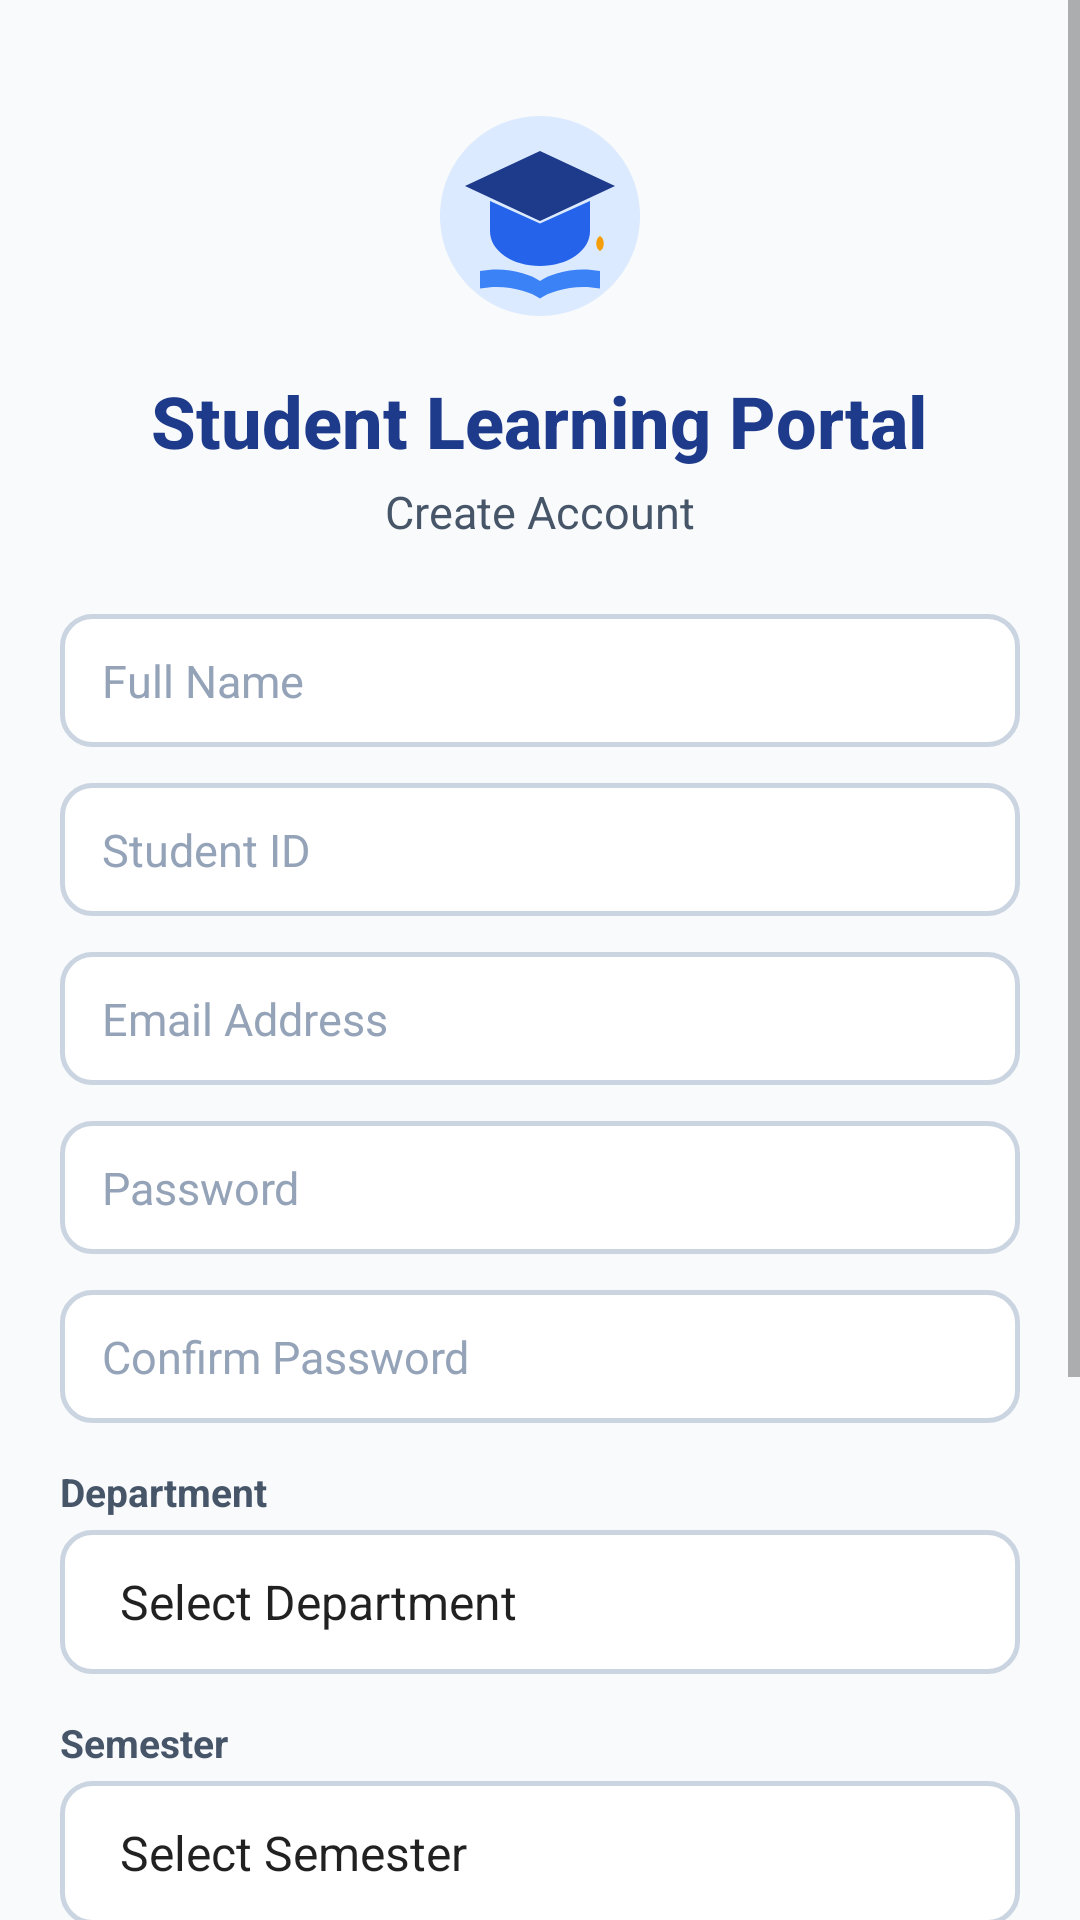

Android layout source for this screen:
<!-- AndroidManifest.xml: application theme Theme.StudentLearningPortal -->
<!-- res/layout/activity_create_account.xml -->
<?xml version="1.0" encoding="utf-8"?>
<RelativeLayout xmlns:android="http://schemas.android.com/apk/res/android"
    android:layout_width="match_parent"
    android:layout_height="match_parent"
    android:background="@color/background">

    <ScrollView
        android:id="@+id/scrollViewCreateAccount"
        android:layout_width="match_parent"
        android:layout_height="match_parent"
        android:fillViewport="true">

        <RelativeLayout
            android:layout_width="match_parent"
            android:layout_height="wrap_content"
            android:padding="20dp">

            
            <ImageView
                android:id="@+id/ivLogo"
                android:layout_width="80dp"
                android:layout_height="80dp"
                android:layout_alignParentTop="true"
                android:layout_centerHorizontal="true"
                android:layout_marginTop="12dp"
                android:contentDescription="@string/app_name"
                android:src="@drawable/ic_student_portal" />

            
            <TextView
                android:id="@+id/tvTitle"
                android:layout_width="wrap_content"
                android:layout_height="wrap_content"
                android:layout_below="@id/ivLogo"
                android:layout_centerHorizontal="true"
                android:layout_marginTop="12dp"
                android:fontFamily="sans-serif-medium"
                android:text="@string/title_student_learning_portal"
                android:textColor="@color/primary"
                android:textSize="24sp"
                android:textStyle="bold" />

            
            <TextView
                android:id="@+id/tvSubtitle"
                android:layout_width="wrap_content"
                android:layout_height="wrap_content"
                android:layout_below="@id/tvTitle"
                android:layout_centerHorizontal="true"
                android:layout_marginTop="4dp"
                android:layout_marginBottom="16dp"
                android:text="@string/title_create_account"
                android:textColor="@color/text_secondary"
                android:textSize="15sp" />

            
            <EditText
                android:id="@+id/etFullName"
                android:layout_width="match_parent"
                android:layout_height="wrap_content"
                android:layout_below="@id/tvSubtitle"
                android:layout_marginTop="8dp"
                android:background="@drawable/edit_text_bg"
                android:hint="@string/hint_full_name"
                android:importantForAutofill="no"
                android:inputType="textPersonName|textCapWords"
                android:textColor="@color/text_primary"
                android:textColorHint="@color/text_hint"
                android:textSize="15sp" />

            
            <EditText
                android:id="@+id/etStudentId"
                android:layout_width="match_parent"
                android:layout_height="wrap_content"
                android:layout_below="@id/etFullName"
                android:layout_marginTop="12dp"
                android:background="@drawable/edit_text_bg"
                android:hint="@string/hint_student_id"
                android:importantForAutofill="no"
                android:inputType="text"
                android:textColor="@color/text_primary"
                android:textColorHint="@color/text_hint"
                android:textSize="15sp" />

            
            <EditText
                android:id="@+id/etEmail"
                android:layout_width="match_parent"
                android:layout_height="wrap_content"
                android:layout_below="@id/etStudentId"
                android:layout_marginTop="12dp"
                android:background="@drawable/edit_text_bg"
                android:hint="@string/hint_email"
                android:importantForAutofill="no"
                android:inputType="textEmailAddress"
                android:textColor="@color/text_primary"
                android:textColorHint="@color/text_hint"
                android:textSize="15sp" />

            
            <EditText
                android:id="@+id/etPassword"
                android:layout_width="match_parent"
                android:layout_height="wrap_content"
                android:layout_below="@id/etEmail"
                android:layout_marginTop="12dp"
                android:background="@drawable/edit_text_bg"
                android:hint="@string/hint_password"
                android:importantForAutofill="no"
                android:inputType="textPassword"
                android:textColor="@color/text_primary"
                android:textColorHint="@color/text_hint"
                android:textSize="15sp" />

            
            <EditText
                android:id="@+id/etConfirmPassword"
                android:layout_width="match_parent"
                android:layout_height="wrap_content"
                android:layout_below="@id/etPassword"
                android:layout_marginTop="12dp"
                android:background="@drawable/edit_text_bg"
                android:hint="@string/hint_confirm_password"
                android:importantForAutofill="no"
                android:inputType="textPassword"
                android:textColor="@color/text_primary"
                android:textColorHint="@color/text_hint"
                android:textSize="15sp" />

            
            <TextView
                android:id="@+id/tvDepartmentLabel"
                android:layout_width="wrap_content"
                android:layout_height="wrap_content"
                android:layout_below="@id/etConfirmPassword"
                android:layout_marginTop="14dp"
                android:layout_marginBottom="4dp"
                android:text="@string/label_department"
                android:textColor="@color/text_secondary"
                android:textSize="13sp"
                android:textStyle="bold" />

            
            <Spinner
                android:id="@+id/spinnerDepartment"
                android:layout_width="match_parent"
                android:layout_height="48dp"
                android:layout_below="@id/tvDepartmentLabel"
                android:background="@drawable/spinner_bg"
                android:entries="@array/departments_array"
                android:spinnerMode="dropdown" />

            
            <TextView
                android:id="@+id/tvSemesterLabel"
                android:layout_width="wrap_content"
                android:layout_height="wrap_content"
                android:layout_below="@id/spinnerDepartment"
                android:layout_marginTop="14dp"
                android:layout_marginBottom="4dp"
                android:text="@string/label_semester"
                android:textColor="@color/text_secondary"
                android:textSize="13sp"
                android:textStyle="bold" />

            
            <Spinner
                android:id="@+id/spinnerSemester"
                android:layout_width="match_parent"
                android:layout_height="48dp"
                android:layout_below="@id/tvSemesterLabel"
                android:background="@drawable/spinner_bg"
                android:entries="@array/semesters_array"
                android:spinnerMode="dropdown" />

            
            <TextView
                android:id="@+id/tvDateLabel"
                android:layout_width="wrap_content"
                android:layout_height="wrap_content"
                android:layout_below="@id/spinnerSemester"
                android:layout_marginTop="14dp"
                android:layout_marginBottom="4dp"
                android:text="@string/label_date_of_admission"
                android:textColor="@color/text_secondary"
                android:textSize="13sp"
                android:textStyle="bold" />

            
            <EditText
                android:id="@+id/etDateOfAdmission"
                android:layout_width="match_parent"
                android:layout_height="wrap_content"
                android:layout_below="@id/tvDateLabel"
                android:background="@drawable/edit_text_bg"
                android:clickable="true"
                android:cursorVisible="false"
                android:drawableEnd="@drawable/ic_calendar"
                android:drawablePadding="10dp"
                android:focusable="false"
                android:hint="@string/hint_date_of_admission"
                android:importantForAutofill="no"
                android:inputType="none"
                android:textColor="@color/text_primary"
                android:textColorHint="@color/text_hint"
                android:textSize="15sp" />

            
            <androidx.appcompat.widget.AppCompatButton
                android:id="@+id/btnCreateAccount"
                android:layout_width="match_parent"
                android:layout_height="52dp"
                android:layout_below="@id/etDateOfAdmission"
                android:layout_marginTop="22dp"
                android:background="@drawable/button_primary_bg"
                android:fontFamily="sans-serif-medium"
                android:text="@string/btn_create_account"
                android:textAllCaps="false"
                android:textColor="@color/white"
                android:textSize="16sp" />

            
            <TextView
                android:id="@+id/tvAlreadyAccount"
                android:layout_width="wrap_content"
                android:layout_height="wrap_content"
                android:layout_below="@id/btnCreateAccount"
                android:layout_centerHorizontal="true"
                android:layout_marginTop="14dp"
                android:layout_marginBottom="24dp"
                android:padding="8dp"
                android:text="@string/link_already_have_account"
                android:textColor="@color/secondary"
                android:textSize="14sp" />

        </RelativeLayout>
    </ScrollView>
</RelativeLayout>
<!-- resources referenced by this layout -->
<resources>
  <string-array name="departments_array">
          <item>Select Department</item>
          <item>Computer Science</item>
          <item>Software Engineering</item>
          <item>Information Technology</item>
          <item>Artificial Intelligence</item>
      </string-array>
  <string-array name="semesters_array">
          <item>Select Semester</item>
          <item>1st</item>
          <item>2nd</item>
          <item>3rd</item>
          <item>4th</item>
          <item>5th</item>
          <item>6th</item>
          <item>7th</item>
          <item>8th</item>
      </string-array>
  <color name="background">#F8FAFC</color>
  <color name="primary">#1E3A8A</color>
  <color name="secondary">#3B82F6</color>
  <color name="text_hint">#94A3B8</color>
  <color name="text_primary">#0F172A</color>
  <color name="text_secondary">#475569</color>
  <color name="white">#FFFFFF</color>
  <!-- drawable button_primary_bg (drawable) -->
  <?xml version="1.0" encoding="utf-8"?>
  <ripple xmlns:android="http://schemas.android.com/apk/res/android"
      android:color="#40FFFFFF">
      <item>
          <shape android:shape="rectangle">
              <gradient
                  android:angle="0"
                  android:startColor="#1E3A8A"
                  android:endColor="#2563EB" />
              <corners android:radius="10dp" />
          </shape>
      </item>
  </ripple>
  <!-- drawable edit_text_bg (drawable) -->
  <?xml version="1.0" encoding="utf-8"?>
  <shape xmlns:android="http://schemas.android.com/apk/res/android"
      android:shape="rectangle">
      <solid android:color="@color/white" />
      <stroke
          android:width="1.5dp"
          android:color="@color/input_border" />
      <corners android:radius="10dp" />
      <padding
          android:bottom="12dp"
          android:left="14dp"
          android:right="14dp"
          android:top="12dp" />
  </shape>
  <!-- drawable ic_calendar (drawable) -->
  <vector xmlns:android="http://schemas.android.com/apk/res/android"
      android:width="24dp"
      android:height="24dp"
      android:viewportWidth="24"
      android:viewportHeight="24">
    <path
        android:fillColor="#2563EB"
        android:pathData="M19,4h-1V2h-2v2H8V2H6v2H5C3.89,4 3.01,4.9 3.01,6L3,20c0,1.1 0.89,2 2,2h14c1.1,0 2,-0.9 2,-2V6c0,-1.1 -0.9,-2 -2,-2zm0,16H5V9h14v11zM7,11h5v5H7z"/>
  </vector>
  <!-- drawable spinner_bg (drawable) -->
  <?xml version="1.0" encoding="utf-8"?>
  <layer-list xmlns:android="http://schemas.android.com/apk/res/android">
      <item>
          <shape android:shape="rectangle">
              <solid android:color="@color/white" />
              <stroke
                  android:width="1.5dp"
                  android:color="@color/input_border" />
              <corners android:radius="10dp" />
              <padding
                  android:bottom="10dp"
                  android:left="12dp"
                  android:right="12dp"
                  android:top="10dp" />
          </shape>
      </item>
  </layer-list>
  <string name="app_name">Student Learning Portal</string>
  <string name="btn_create_account">Create Account</string>
  <string name="hint_confirm_password">Confirm Password</string>
  <string name="hint_date_of_admission">Select Date of Admission</string>
  <string name="hint_email">Email Address</string>
  <string name="hint_full_name">Full Name</string>
  <string name="hint_password">Password</string>
  <string name="hint_student_id">Student ID</string>
  <string name="label_date_of_admission">Date of Admission</string>
  <string name="label_department">Department</string>
  <string name="label_semester">Semester</string>
  <string name="link_already_have_account">Already have an account? Login</string>
  <string name="title_create_account">Create Account</string>
  <string name="title_student_learning_portal">Student Learning Portal</string>
  <color name="input_border">#CBD5E1</color>
  <color name="primary_variant">#172554</color>
  <color name="secondary_variant">#60A5FA</color>
</resources>
